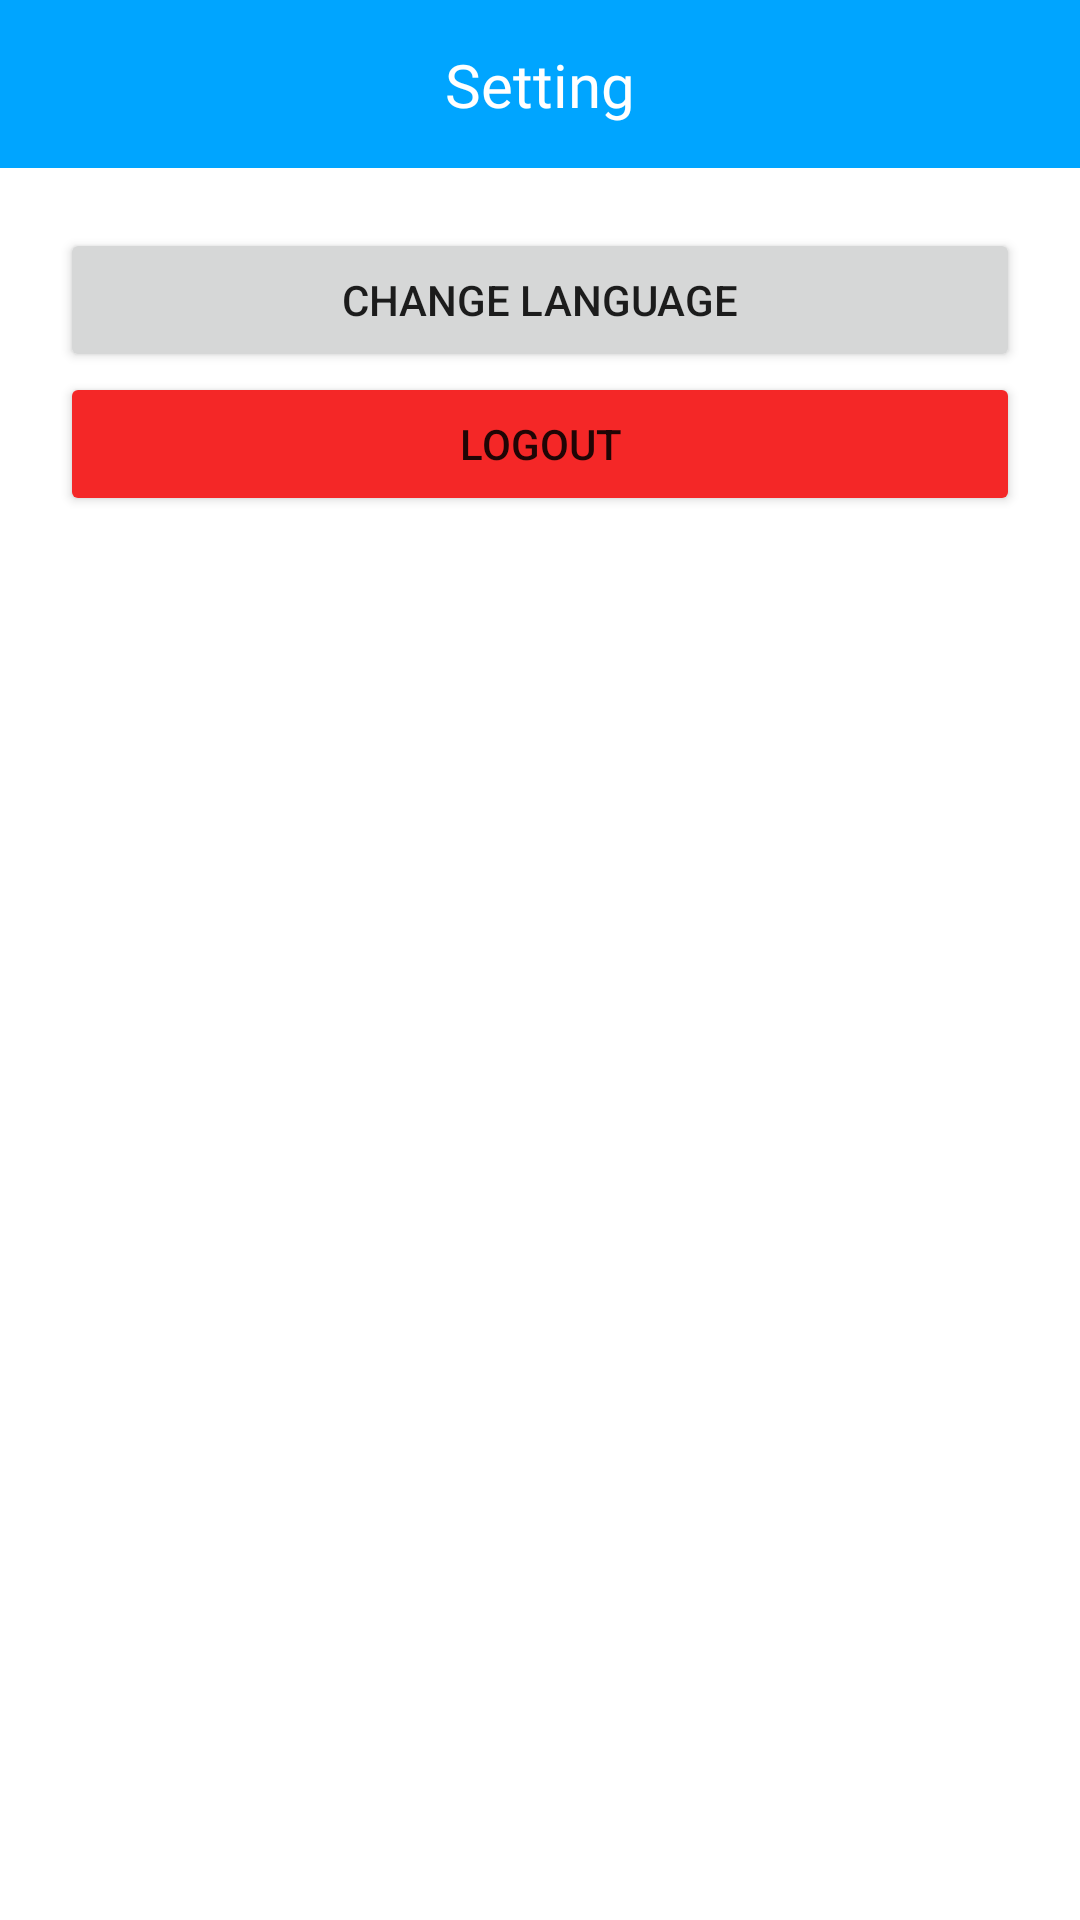

Produce the Android XML layout that renders to this screen, including the resource entries it uses.
<!-- AndroidManifest.xml: application theme Theme.DicodingStory -->
<!-- res/layout/fragment_setting.xml -->
<?xml version="1.0" encoding="utf-8"?>
<LinearLayout xmlns:android="http://schemas.android.com/apk/res/android"
    xmlns:app="http://schemas.android.com/apk/res-auto"
    xmlns:tools="http://schemas.android.com/tools"
    android:layout_width="match_parent"
    android:layout_height="match_parent"
    tools:context=".presentation.ui.SettingFragment">

    <androidx.constraintlayout.widget.ConstraintLayout
        android:layout_width="match_parent"
        android:layout_height="match_parent"
        android:clipToPadding="false">

        <com.google.android.material.appbar.AppBarLayout
            android:id="@+id/setting_toolbar"
            android:layout_width="0dp"
            android:layout_height="?attr/actionBarSize"
            app:layout_constraintEnd_toEndOf="parent"
            app:layout_constraintStart_toStartOf="parent"
            app:layout_constraintTop_toTopOf="parent">

            <androidx.constraintlayout.widget.ConstraintLayout
                android:id="@+id/cl_tollbar_container"
                android:layout_width="match_parent"
                android:layout_height="match_parent"
                android:paddingHorizontal="11dp">

                <ImageView
                    android:id="@+id/setting_btn_back"
                    android:layout_width="30dp"
                    android:layout_height="match_parent"
                    android:layout_margin="10dp"
                    android:contentDescription="@string/tombol_kembali"
                    android:scaleType="centerInside"
                    android:src="@drawable/ic_baseline_arrow_back_24"
                    app:layout_constraintBottom_toBottomOf="parent"
                    app:layout_constraintStart_toStartOf="parent"
                    app:layout_constraintTop_toTopOf="parent"
                    app:tint="@color/white" />

                <TextView
                    android:id="@+id/setting_toolbar_tittle"
                    android:layout_width="wrap_content"
                    android:layout_height="wrap_content"
                    android:layout_gravity="center"
                    android:fontFamily="@font/segoeui_semibold"
                    android:text="@string/pengaturan"
                    android:textColor="@color/white"
                    android:textSize="20sp"
                    app:layout_constraintBottom_toBottomOf="parent"
                    app:layout_constraintEnd_toEndOf="parent"
                    app:layout_constraintStart_toStartOf="parent"
                    app:layout_constraintTop_toTopOf="parent" />
            </androidx.constraintlayout.widget.ConstraintLayout>
        </com.google.android.material.appbar.AppBarLayout>

        <androidx.constraintlayout.widget.ConstraintLayout
            android:layout_width="0dp"
            android:layout_height="0dp"
            android:padding="20dp"
            app:layout_constraintBottom_toBottomOf="parent"
            app:layout_constraintEnd_toEndOf="parent"
            app:layout_constraintHorizontal_bias="0.0"
            app:layout_constraintStart_toStartOf="parent"
            app:layout_constraintTop_toBottomOf="@+id/setting_toolbar"
            app:layout_constraintVertical_bias="1.0">

            <Button
                android:id="@+id/btn_laguage_setting"
                android:layout_width="match_parent"
                android:layout_height="wrap_content"
                android:text="@string/change_language"
                app:layout_constraintEnd_toEndOf="parent"
                app:layout_constraintStart_toStartOf="parent"
                app:layout_constraintTop_toTopOf="parent" />

            <Button
                android:id="@+id/btn_logout"
                android:layout_width="match_parent"
                android:layout_height="wrap_content"
                android:backgroundTint="@color/redWarning"
                android:text="@string/logout"
                app:layout_constraintEnd_toEndOf="parent"
                app:layout_constraintStart_toStartOf="parent"
                app:layout_constraintTop_toBottomOf="@+id/btn_laguage_setting" />


        </androidx.constraintlayout.widget.ConstraintLayout>
    </androidx.constraintlayout.widget.ConstraintLayout>

</LinearLayout>
<!-- resources referenced by this layout -->
<resources>
  <color name="redWarning">#F42727</color>
  <color name="white">#FFFFFFFF</color>
  <string name="change_language">Change Language</string>
  <string name="logout">Logout</string>
  <string name="pengaturan">Setting</string>
  <string name="tombol_kembali">back button</string>
  <style name="Theme.DicodingStory" parent="Theme.MaterialComponents.DayNight.DarkActionBar">
          
          <item name="colorPrimary">@color/primaryTextColor</item>
          <item name="colorPrimaryVariant">@color/colorPrimary</item>
          <item name="colorOnPrimary">@color/white</item>
          
          <item name="colorSecondary">@color/primaryTextColor</item>
          <item name="colorSecondaryVariant">@color/colorAccent</item>
          <item name="colorOnSecondary">@color/black</item>
          
          <item name="android:statusBarColor" tools:targetApi="l">?attr/colorPrimaryVariant</item>
          
      </style>
  <color name="primaryTextColor">#00a5ff</color>
  <color name="colorPrimary">#1F5BF3</color>
  <color name="colorAccent">#00A5FF</color>
  <color name="black">#FF000000</color>
</resources>
